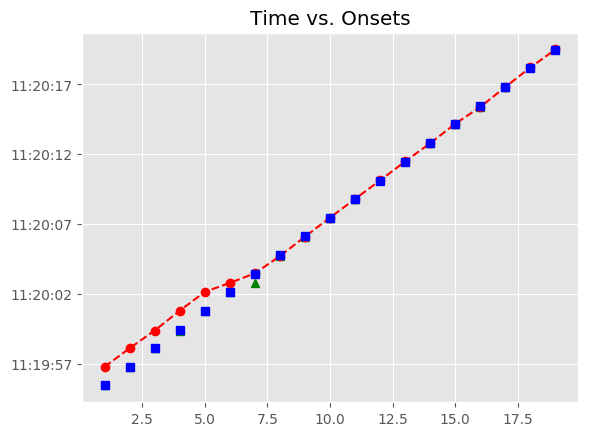

The table this chart was drawn from, first rows:
, Asynchrony, Tap Onset, Test, True Onset, User ID, IOI, Max, Min, Sanitized Tap Onset, Sanitized Asynchrony, Sanitized Mean Asynchrony, Sanitized Std Dev Asynchrony, Mean Asynchrony, Std Dev Asynchrony, Missed Taps, Phase Correction Response
1, 1336, 2018-06-14 11:19:56.807684000, A2b1, 2018-06-14 11:19:55.471344000, 552.0, 0 days 00:00:01.323537000, 2018-06-14 11:19:56.133112500, 2018-06-14 11:19:54.797965000, 2018-06-14 11:19:55.522543000, 51.2, -32.12, 157.2, 387.2, 599.8, 0, -38.4
2, 1334, 2018-06-14 11:19:58.128430000, A2b1, 2018-06-14 11:19:56.794881000, 552.0, 0 days 00:00:01.346758000, 2018-06-14 11:19:57.468260000, 2018-06-14 11:19:56.133112500, 2018-06-14 11:19:56.807684000, 12.8, -32.12, 157.2, 387.2, 599.8, 0, -26.01
3, 1260, 2018-06-14 11:19:59.401838000, A2b1, 2018-06-14 11:19:58.141639000, 552.0, 0 days 00:00:01.323537000, 2018-06-14 11:19:58.803407500, 2018-06-14 11:19:57.468260000, 2018-06-14 11:19:58.128430000, -13.21, -32.12, 157.2, 387.2, 599.8, 0, -50.13
4, 1347, 2018-06-14 11:20:00.812638000, A2b1, 2018-06-14 11:19:59.465176000, 552.0, 0 days 00:00:01.323537000, 2018-06-14 11:20:00.126944500, 2018-06-14 11:19:58.803407500, 2018-06-14 11:19:59.401838000, -63.34, -32.12, 157.2, 387.2, 599.8, 0, 87.26
5, 1373, 2018-06-14 11:20:02.162011000, A2b1, 2018-06-14 11:20:00.788713000, 552.0, 0 days 00:00:01.346758000, 2018-06-14 11:20:01.462092000, 2018-06-14 11:20:00.126944500, 2018-06-14 11:20:00.812638000, 23.93, -32.12, 157.2, 387.2, 599.8, 0, 2.615
6, 666.6, 2018-06-14 11:20:02.802063000, A2b1, 2018-06-14 11:20:02.135471000, 552.0, 0 days 00:00:01.323537000, 2018-06-14 11:20:02.797239500, 2018-06-14 11:20:01.462092000, 2018-06-14 11:20:02.162011000, 26.54, -32.12, 157.2, 387.2, 599.8, 0, -683.5
7, 30.33, 2018-06-14 11:20:03.489342000, A2b1, 2018-06-14 11:20:03.459008000, 552.0, 0 days 00:00:01.346758000, 2018-06-14 11:20:04.132387000, 2018-06-14 11:20:02.797239500, 2018-06-14 11:20:02.802063000, -656.9, -32.12, 157.2, 387.2, 599.8, 0, 568.4
8, -88.53, 2018-06-14 11:20:04.717237000, A2b1, 2018-06-14 11:20:04.805766000, 552.0, 0 days 00:00:01.323537000, 2018-06-14 11:20:05.467534500, 2018-06-14 11:20:04.132387000, 2018-06-14 11:20:04.717237000, -88.53, -32.12, 157.2, 387.2, 599.8, 0, 68.55
9, -19.98, 2018-06-14 11:20:06.109322000, A2b1, 2018-06-14 11:20:06.129303000, 552.0, 0 days 00:00:01.346757000, 2018-06-14 11:20:06.802681500, 2018-06-14 11:20:05.467534500, 2018-06-14 11:20:06.109322000, -19.98, -32.12, 157.2, 387.2, 599.8, 0, 10.61
10, -9.376, 2018-06-14 11:20:07.466684000, A2b1, 2018-06-14 11:20:07.476060000, 552.0, 0 days 00:00:01.323538000, 2018-06-14 11:20:08.137829000, 2018-06-14 11:20:06.802681500, 2018-06-14 11:20:07.466684000, -9.376, -32.12, 157.2, 387.2, 599.8, 0, 16.03
11, 6.657, 2018-06-14 11:20:08.806255000, A2b1, 2018-06-14 11:20:08.799598000, 552.0, 0 days 00:00:01.323537000, 2018-06-14 11:20:09.461366500, 2018-06-14 11:20:08.137829000, 2018-06-14 11:20:08.806255000, 6.657, -32.12, 157.2, 387.2, 599.8, 0, 1.405
12, 8.062, 2018-06-14 11:20:10.131197000, A2b1, 2018-06-14 11:20:10.123135000, 552.0, 0 days 00:00:01.346757000, 2018-06-14 11:20:10.796513500, 2018-06-14 11:20:09.461366500, 2018-06-14 11:20:10.131197000, 8.062, -32.12, 157.2, 387.2, 599.8, 0, 11.15
13, 19.21, 2018-06-14 11:20:11.489105000, A2b1, 2018-06-14 11:20:11.469892000, 552.0, 0 days 00:00:01.323538000, 2018-06-14 11:20:12.131661000, 2018-06-14 11:20:10.796513500, 2018-06-14 11:20:11.489105000, 19.21, -32.12, 157.2, 387.2, 599.8, 0, -22.38
14, -3.163, 2018-06-14 11:20:12.790267000, A2b1, 2018-06-14 11:20:12.793430000, 552.0, 0 days 00:00:01.346757000, 2018-06-14 11:20:13.466808500, 2018-06-14 11:20:12.131661000, 2018-06-14 11:20:12.790267000, -3.163, -32.12, 157.2, 387.2, 599.8, 0, 42.78
15, 39.61, 2018-06-14 11:20:14.179800000, A2b1, 2018-06-14 11:20:14.140187000, 552.0, 0 days 00:00:01.323538000, 2018-06-14 11:20:14.801956000, 2018-06-14 11:20:13.466808500, 2018-06-14 11:20:14.179800000, 39.61, -32.12, 157.2, 387.2, 599.8, 0, -120.5
16, -80.9, 2018-06-14 11:20:15.382829000, A2b1, 2018-06-14 11:20:15.463725000, 552.0, 0 days 00:00:01.323537000, 2018-06-14 11:20:16.125493500, 2018-06-14 11:20:14.801956000, 2018-06-14 11:20:15.382829000, -80.9, -32.12, 157.2, 387.2, 599.8, 0, 106.1
17, 25.18, 2018-06-14 11:20:16.812438000, A2b1, 2018-06-14 11:20:16.787262000, 552.0, 0 days 00:00:01.346757000, 2018-06-14 11:20:17.460640500, 2018-06-14 11:20:16.125493500, 2018-06-14 11:20:16.812438000, 25.18, -32.12, 157.2, 387.2, 599.8, 0, 50.47
18, 75.64, 2018-06-14 11:20:18.209664000, A2b1, 2018-06-14 11:20:18.134019000, 552.0, 0 days 00:00:01.323538000, 2018-06-14 11:20:18.795788000, 2018-06-14 11:20:17.460640500, 2018-06-14 11:20:18.209664000, 75.64, -32.12, 157.2, 387.2, 599.8, 0, -39.37
19, 36.27, 2018-06-14 11:20:19.493832000, A2b1, 2018-06-14 11:20:19.457557000, 552.0, 0 days 00:00:01.346757000, 2018-06-14 11:20:20.130935500, 2018-06-14 11:20:18.795788000, 2018-06-14 11:20:19.493832000, 36.27, -32.12, 157.2, 387.2, 599.8, 0, 
